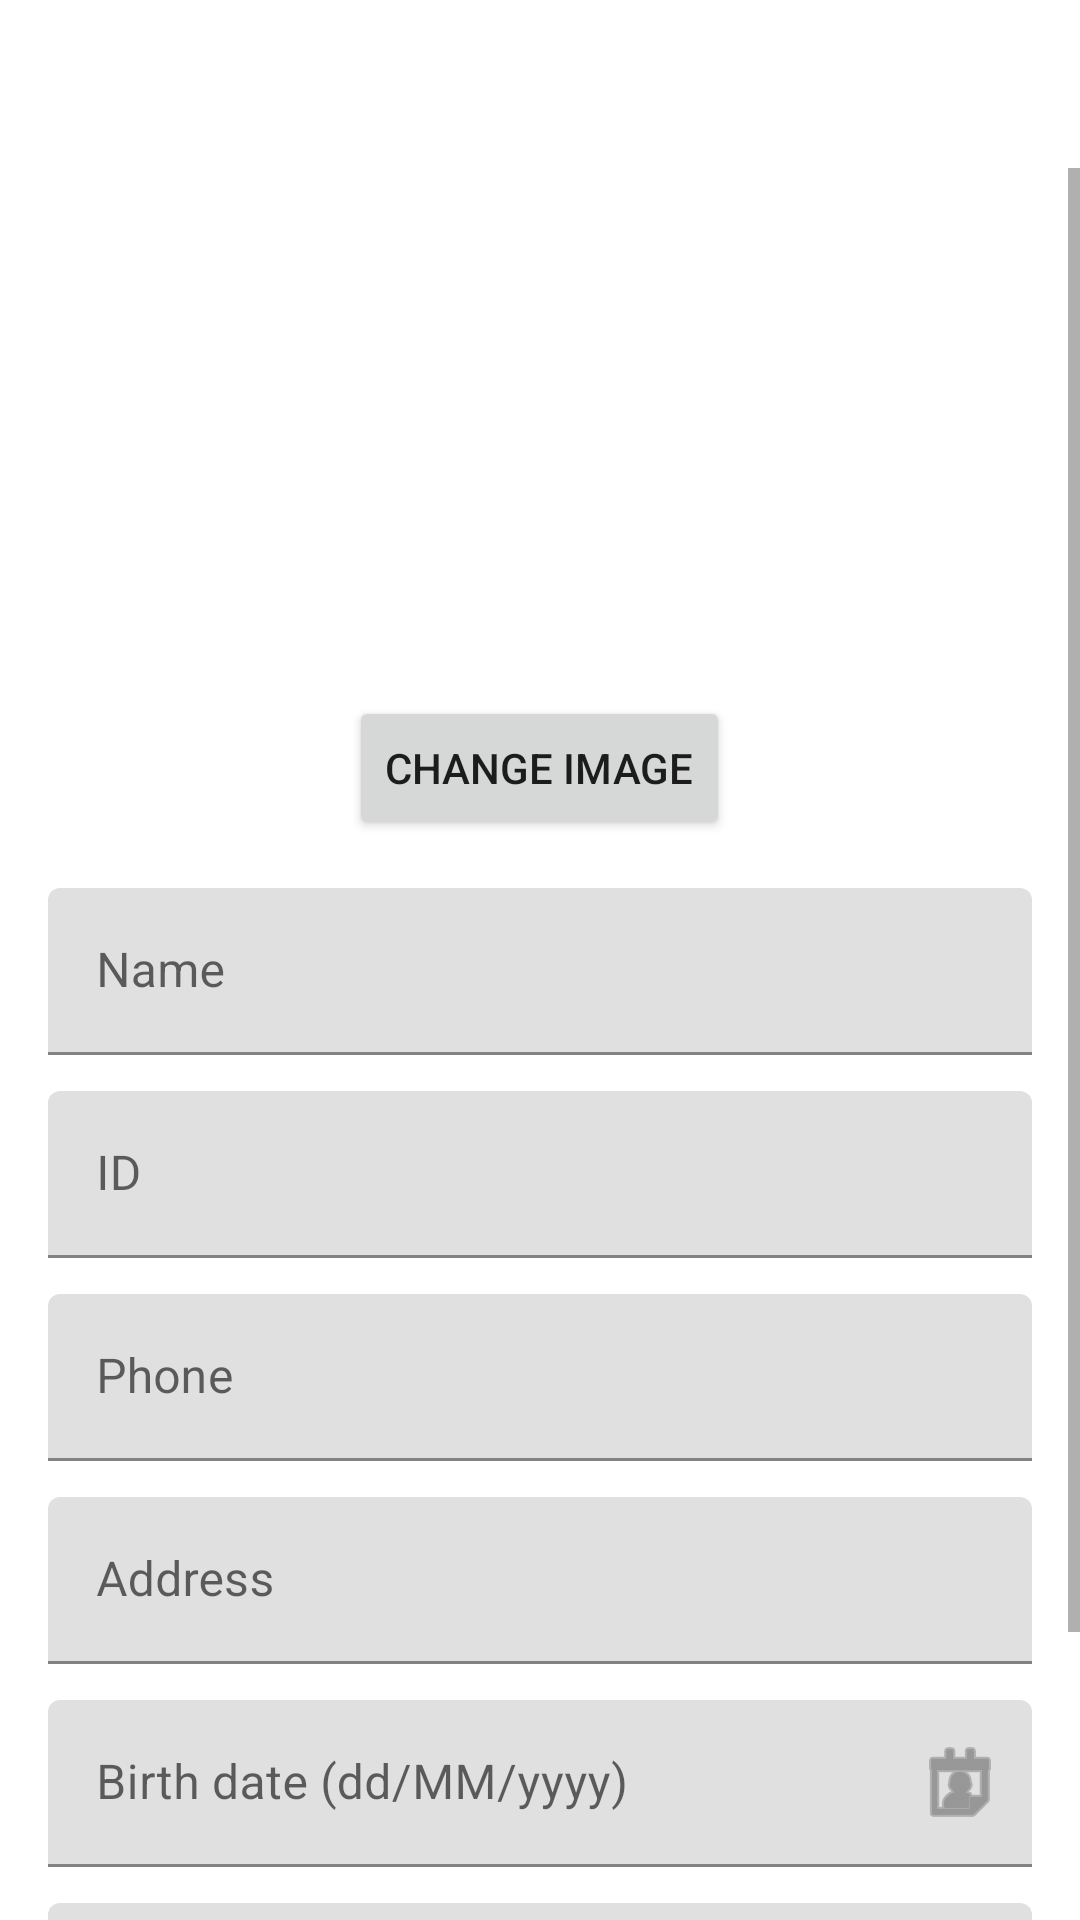

Reconstruct the res/layout file that produces this screen, plus the resources it refers to.
<!-- AndroidManifest.xml: application theme Theme.StudentApp -->
<!-- res/layout/fragment_edit_student.xml -->
<?xml version="1.0" encoding="utf-8"?>
<ScrollView xmlns:android="http://schemas.android.com/apk/res/android"
    xmlns:app="http://schemas.android.com/apk/res-auto"
    android:layout_width="match_parent"
    android:layout_height="match_parent"
    android:paddingTop="?attr/actionBarSize"
    android:clipToPadding="false">


    <LinearLayout
        android:orientation="vertical"
        android:padding="16dp"
        android:layout_width="match_parent"
        android:layout_height="wrap_content">

        <ImageView
            android:id="@+id/studentImageView"
            android:layout_width="120dp"
            android:layout_height="120dp"
            android:src="@drawable/ic_person"
            android:contentDescription="Student Image"
            android:layout_gravity="center_horizontal"
            android:layout_marginTop="24dp"
            android:layout_marginBottom="16dp" />

        
        <Button
            android:id="@+id/changeImageButton"
            android:layout_width="wrap_content"
            android:layout_height="wrap_content"
            android:text="Change Image"
            android:layout_gravity="center_horizontal"
            android:layout_marginBottom="16dp" />

        
        <com.google.android.material.textfield.TextInputLayout

            android:layout_width="match_parent"
            android:layout_height="wrap_content">
            <com.google.android.material.textfield.TextInputEditText
                android:id="@+id/nameEditText"
                android:hint="Name"
                android:layout_width="match_parent"
                android:layout_height="wrap_content"/>
        </com.google.android.material.textfield.TextInputLayout>

        
        <com.google.android.material.textfield.TextInputLayout


            android:layout_width="match_parent"
            android:layout_height="wrap_content"
            android:layout_marginTop="12dp">
            <com.google.android.material.textfield.TextInputEditText
                android:id="@+id/idEditText"
                android:hint="ID"
                android:enabled="false"
                android:layout_width="match_parent"
                android:layout_height="wrap_content"/>
        </com.google.android.material.textfield.TextInputLayout>

        
        <com.google.android.material.textfield.TextInputLayout

            android:layout_width="match_parent"
            android:layout_height="wrap_content"
            android:layout_marginTop="12dp">
            <com.google.android.material.textfield.TextInputEditText
                android:id="@+id/phoneEditText"
                android:hint="Phone"
                android:inputType="phone"
                android:layout_width="match_parent"
                android:layout_height="wrap_content"/>
        </com.google.android.material.textfield.TextInputLayout>

        
        <com.google.android.material.textfield.TextInputLayout

            android:layout_width="match_parent"
            android:layout_height="wrap_content"
            android:layout_marginTop="12dp">
            <com.google.android.material.textfield.TextInputEditText
                android:id="@+id/addressEditText"
                android:hint="Address"
                android:layout_width="match_parent"
                android:layout_height="wrap_content"/>
        </com.google.android.material.textfield.TextInputLayout>

        
        <com.google.android.material.textfield.TextInputLayout
            android:layout_width="match_parent"
            android:layout_height="wrap_content"
            android:layout_marginTop="12dp"
            app:endIconMode="custom"
            app:endIconDrawable="@android:drawable/ic_menu_my_calendar">
            <com.google.android.material.textfield.TextInputEditText
                android:id="@+id/birthDateEditText"
                android:hint="Birth date (dd/MM/yyyy)"
                android:focusable="false"
                android:clickable="true"
                android:inputType="none"
                android:layout_width="match_parent"
                android:layout_height="wrap_content"/>
        </com.google.android.material.textfield.TextInputLayout>

        
        <com.google.android.material.textfield.TextInputLayout
            android:layout_width="match_parent"
            android:layout_height="wrap_content"
            android:layout_marginTop="12dp"
            app:endIconMode="custom"
            app:endIconDrawable="@android:drawable/ic_lock_idle_alarm">
            <com.google.android.material.textfield.TextInputEditText
                android:id="@+id/birthTimeEditText"
                android:hint="Birth time (HH:mm)"
                android:focusable="false"
                android:clickable="true"
                android:inputType="none"
                android:layout_width="match_parent"
                android:layout_height="wrap_content"/>
        </com.google.android.material.textfield.TextInputLayout>

        <CheckBox
            android:id="@+id/isCheckedCheckbox"
            android:text="Is Checked"
            android:layout_width="wrap_content"
            android:layout_height="wrap_content"
            android:layout_marginTop="12dp" />

        
        <Button
            android:id="@+id/saveButton"
            android:text="Save"
            android:visibility="gone"
            android:layout_width="match_parent"
            android:layout_height="wrap_content"
            android:layout_marginTop="16dp" />
    </LinearLayout>
</ScrollView>
<!-- resources referenced by this layout -->
<resources>
  <style name="Theme.StudentApp" parent="Theme.MaterialComponents.DayNight.DarkActionBar">
          
          <item name="colorPrimary">@color/purple_strong</item>
          <item name="colorOnPrimary">@android:color/white</item>
  
          
      </style>
  <color name="purple_strong">#6A1B9A</color>
</resources>
